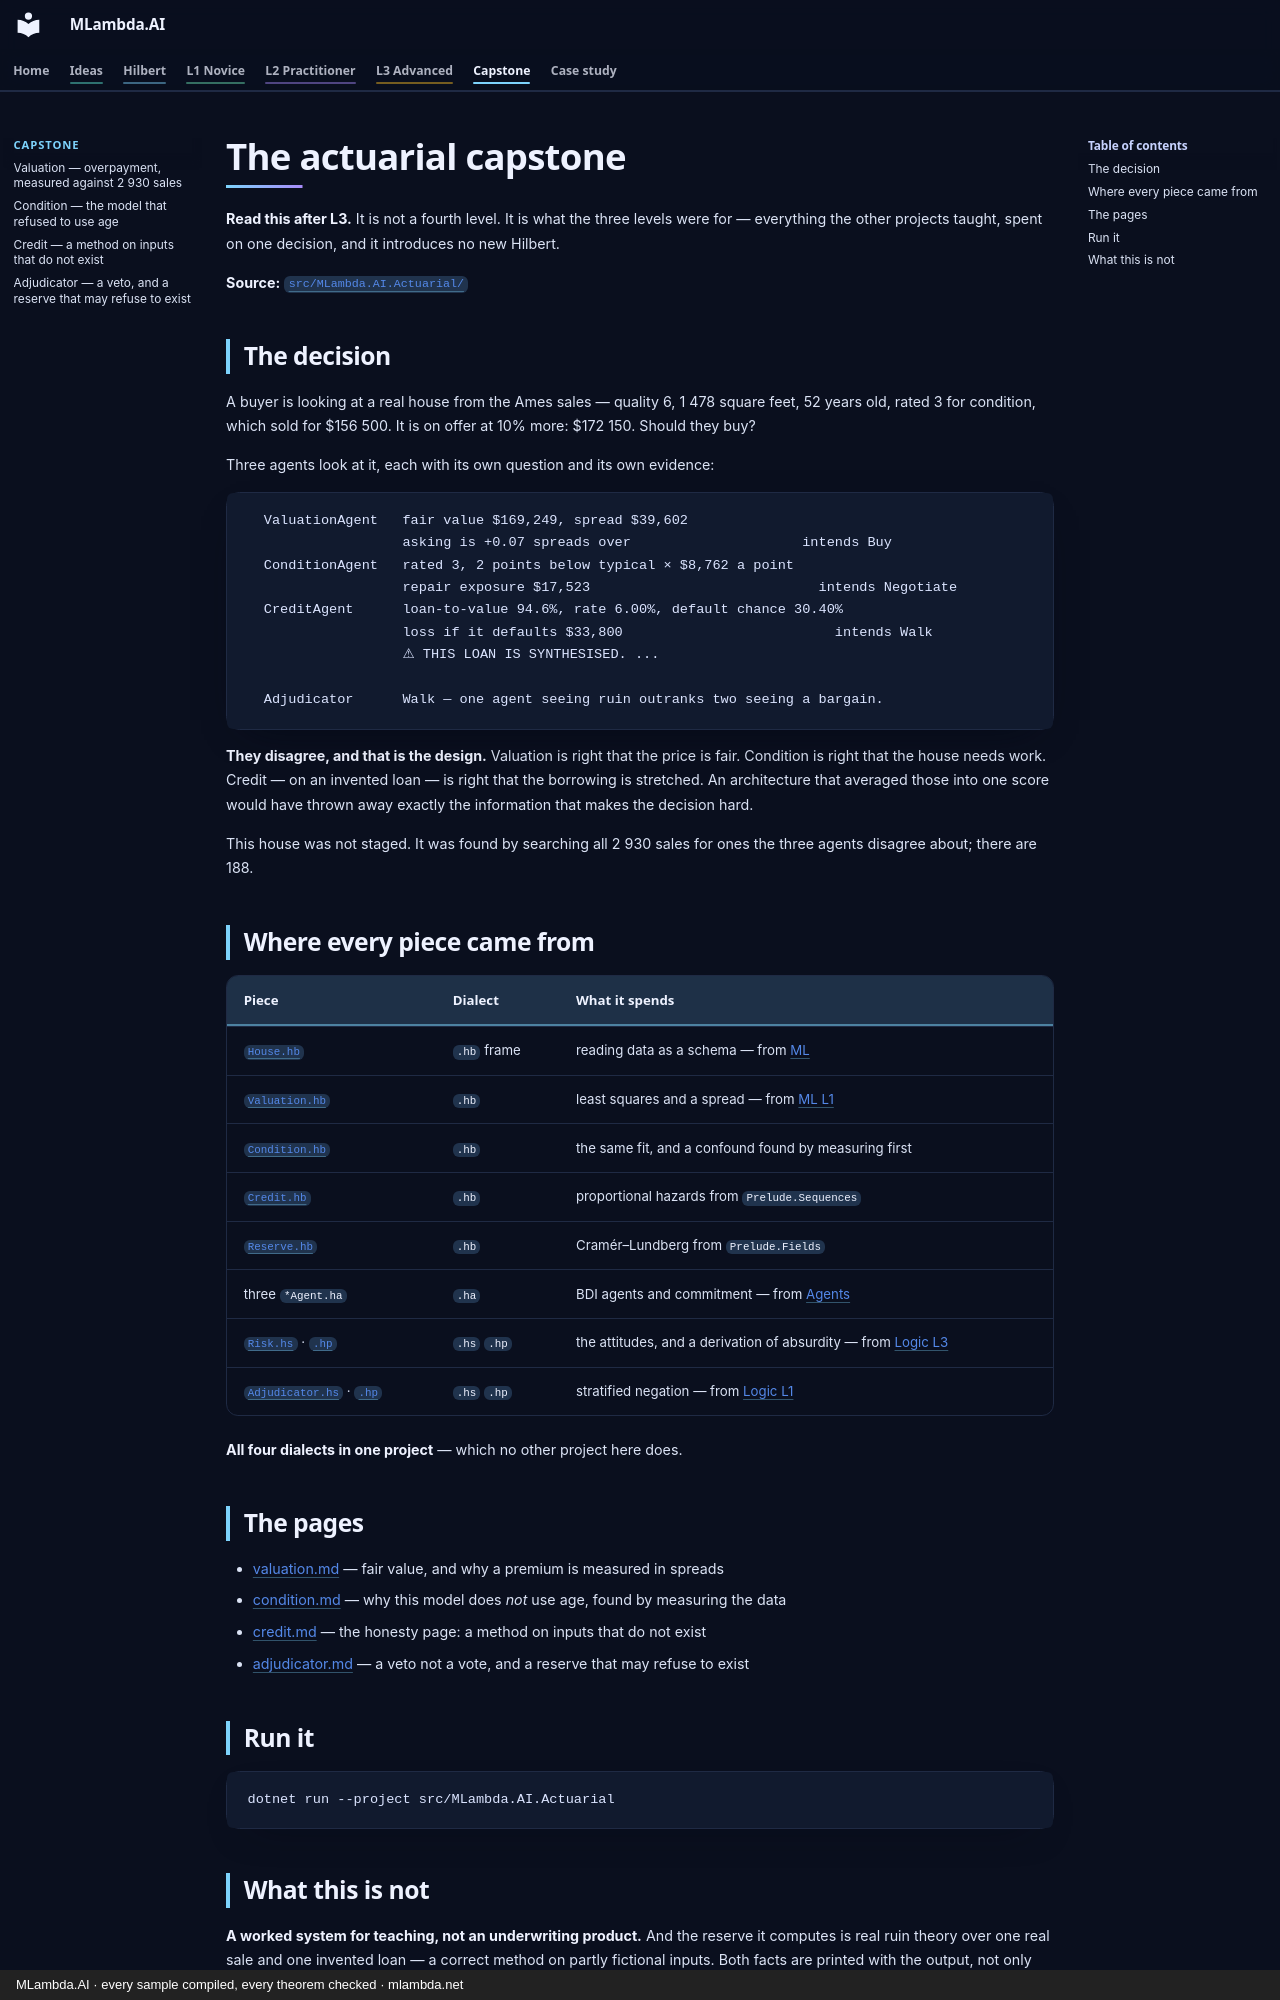

repository: mlambda-net/MLambda.AI · page: actuarial/index.html · generator: mkdocs · copyright: MLambda.AI · every sample compiled, every theorem checked · mlambda.net

# The actuarial capstone

**Read this after L3.** It is not a fourth level. It is what the three levels were for — everything the
other projects taught, spent on one decision, and it introduces no new Hilbert.

**Source:** [`src/MLambda.AI.Actuarial/`](../../src/MLambda.AI.Actuarial/)

## The decision

A buyer is looking at a real house from the Ames sales — quality 6, 1 478 square feet, 52 years old,
rated 3 for condition, which sold for $156 500. It is on offer at 10% more: $172 150. Should they buy?

Three agents look at it, each with its own question and its own evidence:

```
  ValuationAgent   fair value $169,249, spread $39,602
                   asking is +0.07 spreads over                     intends Buy
  ConditionAgent   rated 3, 2 points below typical × $8,762 a point
                   repair exposure $17,523                            intends Negotiate
  CreditAgent      loan-to-value 94.6%, rate 6.00%, default chance 30.40%
                   loss if it defaults $33,800                          intends Walk
                   ⚠ THIS LOAN IS SYNTHESISED. ...

  Adjudicator      Walk — one agent seeing ruin outranks two seeing a bargain.
```

**They disagree, and that is the design.** Valuation is right that the price is fair. Condition is right
that the house needs work. Credit — on an invented loan — is right that the borrowing is stretched. An
architecture that averaged those into one score would have thrown away exactly the information that
makes the decision hard.

This house was not staged. It was found by searching all 2 930 sales for ones the three agents disagree
about; there are 188.

## Where every piece came from

| Piece | Dialect | What it spends |
|---|---|---|
| [`House.hb`](../../src/MLambda.AI.Actuarial/House.hb) | `.hb` frame | reading data as a schema — from [ML](../L1-novice/ml.md) |
| [`Valuation.hb`](../../src/MLambda.AI.Actuarial/Valuation.hb) | `.hb` | least squares and a spread — from [ML L1](../L1-novice/ml.md) |
| [`Condition.hb`](../../src/MLambda.AI.Actuarial/Condition.hb) | `.hb` | the same fit, and a confound found by measuring first |
| [`Credit.hb`](../../src/MLambda.AI.Actuarial/Credit.hb) | `.hb` | proportional hazards from `Prelude.Sequences` |
| [`Reserve.hb`](../../src/MLambda.AI.Actuarial/Reserve.hb) | `.hb` | Cramér–Lundberg from `Prelude.Fields` |
| three `*Agent.ha` | `.ha` | BDI agents and commitment — from [Agents](../L2-practitioner/agent.md) |
| [`Risk.hs`](../../src/MLambda.AI.Actuarial/Risk.hs) · [`.hp`](../../src/MLambda.AI.Actuarial/Risk.hp) | `.hs` `.hp` | the attitudes, and a derivation of absurdity — from [Logic L3](../L3-advanced/logic.md) |
| [`Adjudicator.hs`](../../src/MLambda.AI.Actuarial/Adjudicator.hs) · [`.hp`](../../src/MLambda.AI.Actuarial/Adjudicator.hp) | `.hs` `.hp` | stratified negation — from [Logic L1](../L1-novice/logic.md) |

**All four dialects in one project** — which no other project here does.

## The pages

- [valuation.md](valuation.md) — fair value, and why a premium is measured in spreads
- [condition.md](condition.md) — why this model does *not* use age, found by measuring the data
- [credit.md](credit.md) — the honesty page: a method on inputs that do not exist
- [adjudicator.md](adjudicator.md) — a veto not a vote, and a reserve that may refuse to exist

## Run it

```bash
dotnet run --project src/MLambda.AI.Actuarial
```
